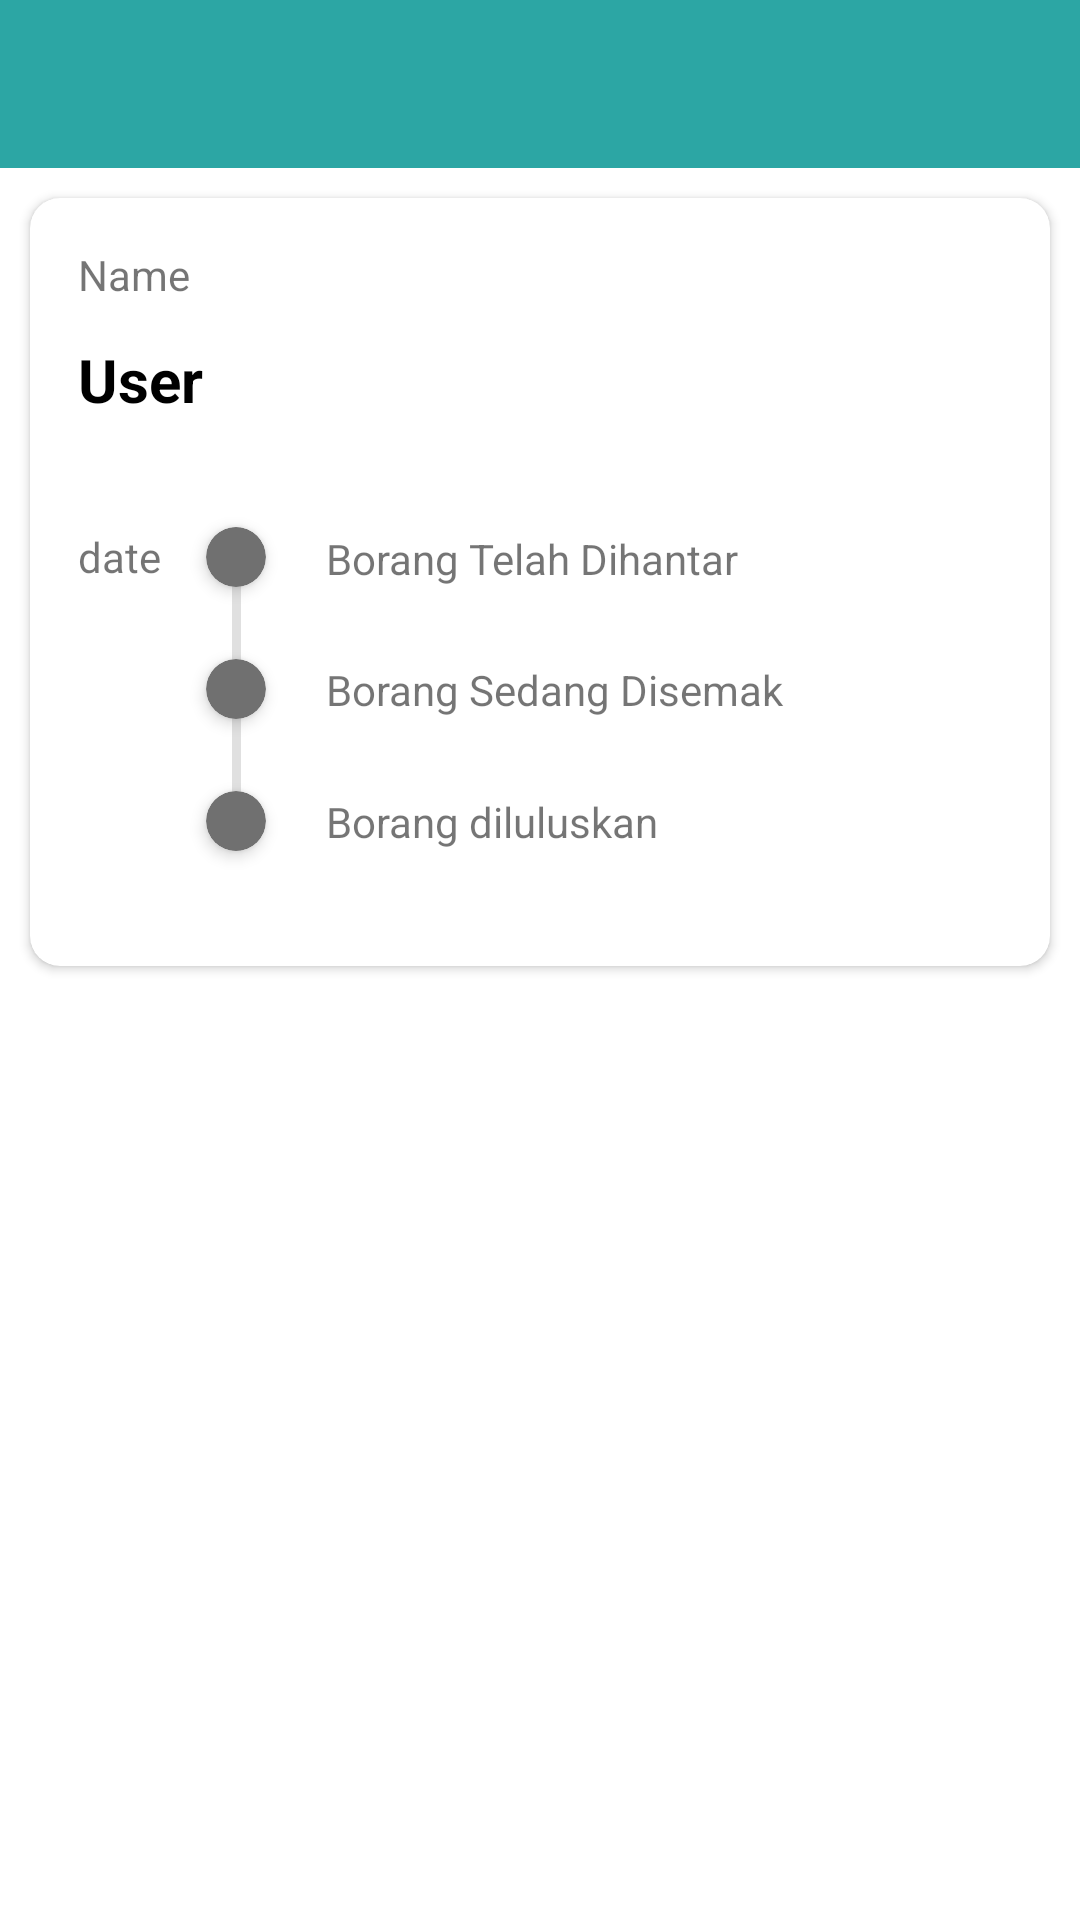

Here is an Android app screen rendered from its layout file. Give the layout XML and the strings, colors and styles it references.
<!-- AndroidManifest.xml: application theme Theme.CovidAid -->
<!-- res/layout/activity_status_borang_kendiri.xml -->
<?xml version="1.0" encoding="utf-8"?>
<androidx.constraintlayout.widget.ConstraintLayout xmlns:android="http://schemas.android.com/apk/res/android"
    xmlns:app="http://schemas.android.com/apk/res-auto"
    xmlns:tools="http://schemas.android.com/tools"
    android:layout_width="match_parent"
    android:layout_height="match_parent"
    tools:context=".statusBorangKendiri">


    <androidx.appcompat.widget.Toolbar
        android:id="@+id/toolbar3"
        android:layout_width="match_parent"
        android:layout_height="wrap_content"
        android:background="?attr/colorPrimary"
        android:minHeight="?attr/actionBarSize"
        android:theme="?attr/actionBarTheme"
        app:layout_constraintEnd_toEndOf="parent"
        app:layout_constraintStart_toStartOf="parent"
        app:layout_constraintTop_toTopOf="parent" >
    </androidx.appcompat.widget.Toolbar>


    <androidx.cardview.widget.CardView
        android:layout_width="match_parent"
        android:layout_height="256dp"
        android:layout_margin="10dp"
        app:cardCornerRadius="10dp"
        app:layout_constraintEnd_toEndOf="parent"
        app:layout_constraintStart_toStartOf="parent"
        app:layout_constraintTop_toBottomOf="@+id/toolbar3">

        <androidx.constraintlayout.widget.ConstraintLayout
            android:layout_width="match_parent"
            android:layout_height="match_parent">

            <TextView
                android:id="@+id/textView"
                android:layout_width="wrap_content"
                android:layout_height="wrap_content"
                android:layout_marginStart="16dp"
                android:layout_marginLeft="16dp"
                android:layout_marginTop="16dp"
                android:text="Name"
                app:layout_constraintStart_toStartOf="parent"
                app:layout_constraintTop_toTopOf="parent" />

            <TextView
                android:id="@+id/userName"
                android:layout_width="wrap_content"
                android:layout_height="wrap_content"
                android:layout_marginStart="16dp"
                android:layout_marginLeft="16dp"
                android:layout_marginTop="12dp"
                android:text="User"
                android:textColor="@color/black"
                android:textSize="20sp"
                android:textStyle="bold"
                app:layout_constraintStart_toStartOf="parent"
                app:layout_constraintTop_toBottomOf="@+id/textView" />

            <TextView
                android:id="@+id/dateTv"
                android:layout_width="wrap_content"
                android:layout_height="wrap_content"
                android:layout_marginTop="36dp"
                android:text="date"
                app:layout_constraintStart_toStartOf="@+id/userName"
                app:layout_constraintTop_toBottomOf="@+id/userName" />

            <androidx.cardview.widget.CardView
                android:id="@+id/progressCountParent"
                android:layout_width="20dp"
                android:layout_height="20dp"
                android:layout_marginStart="15dp"
                android:layout_marginLeft="15dp"
                app:cardBackgroundColor="#707070"
                app:cardCornerRadius="10dp"
                app:cardElevation="3dp"
                app:layout_constraintBottom_toBottomOf="@+id/dateTv"
                app:layout_constraintStart_toEndOf="@+id/dateTv"
                app:layout_constraintTop_toTopOf="@+id/dateTv">

                <ImageView
                    android:id="@+id/truetick"
                    android:layout_width="wrap_content"
                    android:layout_height="wrap_content"
                    android:src="@drawable/ic_baseline_check_24" />
            </androidx.cardview.widget.CardView>

            <TextView
                android:id="@+id/textView7"
                android:layout_width="wrap_content"
                android:layout_height="wrap_content"
                android:layout_marginStart="20dp"
                android:layout_marginLeft="20dp"
                android:text="Borang Telah Dihantar"
                app:layout_constraintBottom_toBottomOf="@+id/progressCountParent"
                app:layout_constraintStart_toEndOf="@+id/progressCountParent" />

            <androidx.cardview.widget.CardView
                android:id="@+id/progressCountParent2"
                android:layout_width="20dp"
                android:layout_height="20dp"
                android:layout_marginTop="24dp"
                app:cardBackgroundColor="#707070"
                app:cardCornerRadius="10dp"
                app:cardElevation="3dp"
                app:layout_constraintEnd_toEndOf="@+id/progressCountParent"
                app:layout_constraintStart_toStartOf="@+id/progressCountParent"
                app:layout_constraintTop_toBottomOf="@+id/progressCountParent">

                <ImageView
                    android:layout_width="wrap_content"
                    android:layout_height="wrap_content"
                    android:src="@drawable/ic_baseline_check_24"
                    tools:layout_editor_absoluteX="67dp"
                    tools:layout_editor_absoluteY="147dp" />

            </androidx.cardview.widget.CardView>

            <TextView
                android:id="@+id/textView8"
                android:layout_width="wrap_content"
                android:layout_height="wrap_content"
                android:layout_marginStart="20dp"
                android:layout_marginLeft="20dp"
                android:text="Borang Sedang Disemak"
                app:layout_constraintBottom_toBottomOf="@+id/progressCountParent2"
                app:layout_constraintStart_toEndOf="@+id/progressCountParent2"
                app:layout_constraintTop_toTopOf="@+id/progressCountParent2" />

            <androidx.cardview.widget.CardView
                android:id="@+id/progressCountParent3"
                android:layout_width="20dp"
                android:layout_height="20dp"
                android:layout_marginTop="24dp"
                app:cardBackgroundColor="#707070"
                app:cardCornerRadius="10dp"
                app:cardElevation="3dp"
                app:layout_constraintEnd_toEndOf="@+id/progressCountParent2"
                app:layout_constraintStart_toStartOf="@+id/progressCountParent2"
                app:layout_constraintTop_toBottomOf="@+id/progressCountParent2">

                <ImageView
                    android:layout_width="wrap_content"
                    android:layout_height="wrap_content"
                    android:src="@drawable/ic_baseline_check_24" />
            </androidx.cardview.widget.CardView>

            <TextView
                android:id="@+id/textView9"
                android:layout_width="wrap_content"
                android:layout_height="wrap_content"
                android:layout_marginStart="20dp"
                android:layout_marginLeft="20dp"
                android:text="Borang diluluskan"
                app:layout_constraintBottom_toBottomOf="@+id/progressCountParent3"
                app:layout_constraintStart_toEndOf="@+id/progressCountParent3"
                app:layout_constraintTop_toTopOf="@+id/progressCountParent3" />

            <View
                android:id="@+id/divider2"
                android:layout_width="3dp"
                android:layout_height="0dp"
                android:background="?android:attr/listDivider"
                android:backgroundTint="@color/black"
                app:layout_constraintBottom_toBottomOf="@+id/progressCountParent3"
                app:layout_constraintEnd_toEndOf="@+id/progressCountParent"
                app:layout_constraintStart_toStartOf="@+id/progressCountParent"
                app:layout_constraintTop_toTopOf="@+id/progressCountParent" />


        </androidx.constraintlayout.widget.ConstraintLayout>


    </androidx.cardview.widget.CardView>

</androidx.constraintlayout.widget.ConstraintLayout>
<!-- resources referenced by this layout -->
<resources>
  <color name="black">#FF000000</color>
  <style name="Theme.CovidAid" parent="Theme.MaterialComponents.DayNight.NoActionBar">
          
          <item name="colorPrimary">#2CA6A4</item>
         
          <item name="colorOnPrimary">@color/white</item>
          
          <item name="colorSecondary">#79BCB8</item>
          <item name="colorSecondaryVariant">#9DD9D2</item>
          <item name="colorOnSecondary">#2CA6A4</item>
          
          <item name="android:statusBarColor" tools:targetApi="l">?attr/colorPrimary</item>
          
      </style>
  <color name="white">#FFFFFFFF</color>
</resources>
